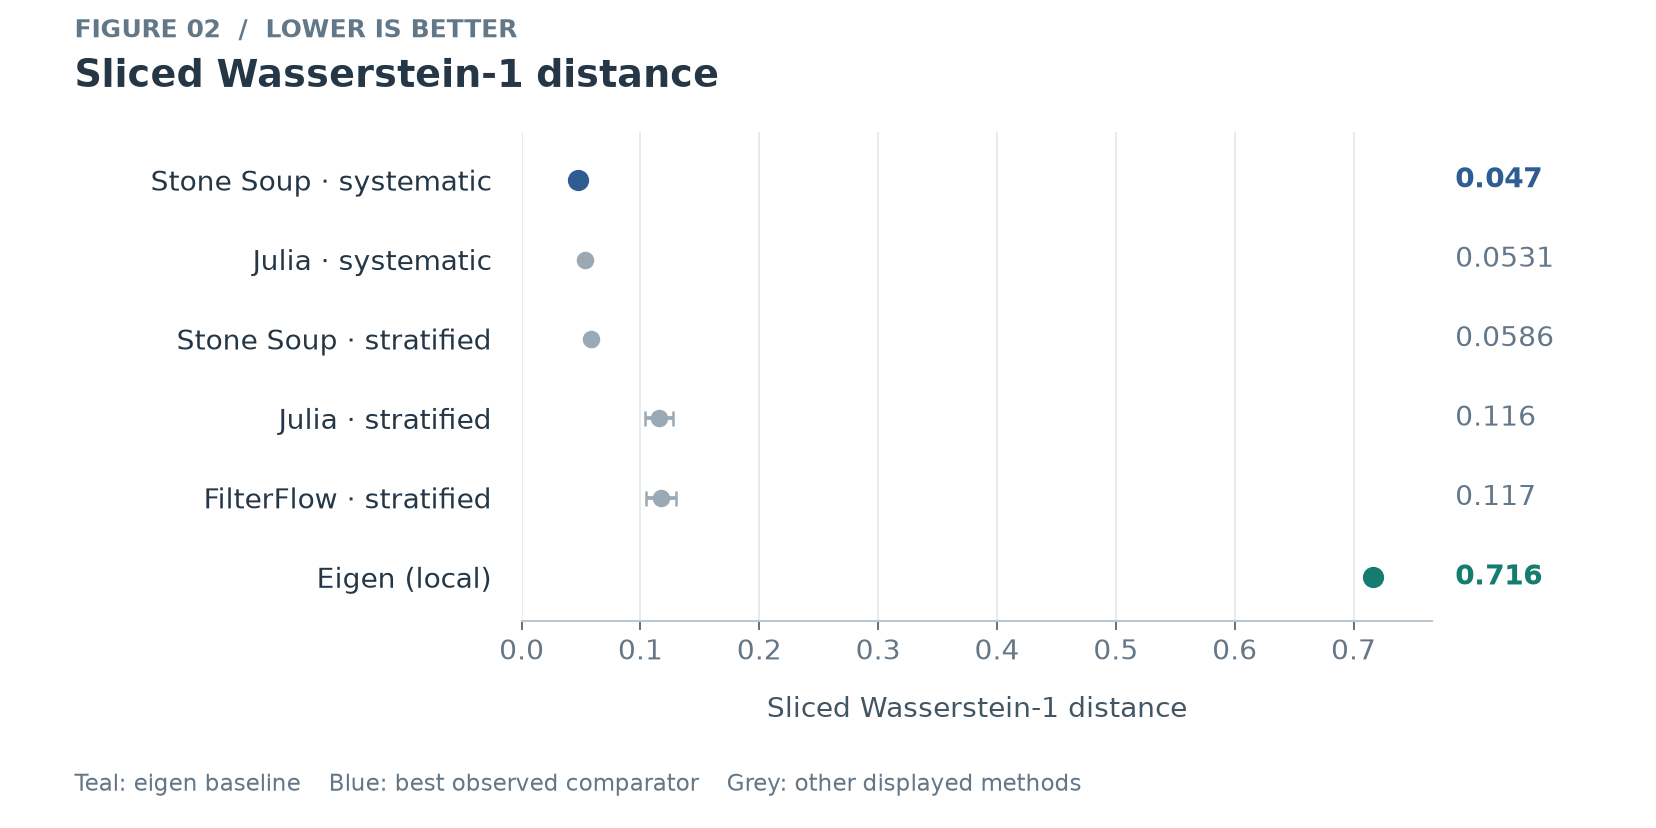

The table this chart was drawn from, first rows:
provider, method, cloud, n, dim, trials, successful_trials, failure_rate, sliced_w1_mean, sliced_w1_ci95_half, sliced_w1_ci_samples, rff_mmd2_mean, rff_mmd2_ci95_half, rff_mmd2_ci_samples, mean_error_mean, mean_error_ci95_half, mean_error_ci_samples, covariance_error_mean, covariance_error_ci95_half, covariance_error_ci_samples, eigenvalue_error_mean, eigenvalue_error_ci95_half, eigenvalue_error_ci_samples, estimator_mse_x_mean
stonesoup, systematic, mixture, 128, 2, 100, 100, 0.0, 0.04703, 0.001707, 100, 0.0001244, 1.4445623950439587e-05, 100, 0.03599, 0.003913, 100, 0.1629, 0.01208, 100, 0.1183, 0.01203, 100, 0.00084
julia, systematic, mixture, 128, 2, 100, 100, 0.0, 0.05308, 0.001836, 100, 0.000196, 2.052945195876481e-05, 100, 0.04112, 0.00456, 100, 0.2301, 0.01716, 100, 0.1231, 0.01299, 100, 0.001107
stonesoup, stratified, mixture, 128, 2, 100, 100, 0.0, 0.05856, 0.002222, 100, 0.000223, 2.897161226915219e-05, 100, 0.04443, 0.004955, 100, 0.2409, 0.02174, 100, 0.1285, 0.01519, 100, 0.001296
julia, stratified, mixture, 128, 2, 100, 100, 0.0, 0.1159, 0.01168, 100, 0.001388, 0.0003045, 100, 0.1425, 0.0177, 100, 0.3264, 0.03411, 100, 0.2641, 0.03546, 100, 0.01408
filterflow, stratified, mixture, 128, 2, 100, 100, 0.0, 0.1171, 0.01285, 100, 0.001477, 0.0003767, 100, 0.1419, 0.01997, 100, 0.3263, 0.03138, 100, 0.2586, 0.03403, 100, 0.01509
particles, ssp, mixture, 128, 2, 100, 100, 0.0, 0.1208, 0.01435, 100, 0.001649, 0.0005011, 100, 0.1492, 0.02189, 100, 0.3442, 0.04689, 100, 0.2823, 0.04801, 100, 0.01716
julia, killing, mixture, 128, 2, 100, 100, 0.0, 0.1209, 0.01291, 100, 0.00148, 0.0003833, 100, 0.1435, 0.01946, 100, 0.3478, 0.04049, 100, 0.2662, 0.04065, 100, 0.01507
particles, stratified, mixture, 128, 2, 100, 100, 0.0, 0.1236, 0.01296, 100, 0.001665, 0.0003661, 100, 0.1559, 0.0195, 100, 0.3337, 0.04024, 100, 0.2731, 0.04136, 100, 0.01694
particles, residual, mixture, 128, 2, 100, 100, 0.0, 0.1285, 0.01141, 100, 0.001523, 0.0003433, 100, 0.1458, 0.01812, 100, 0.405, 0.03817, 100, 0.2926, 0.03715, 100, 0.01476
julia, ssp, mixture, 128, 2, 100, 100, 0.0, 0.1303, 0.01494, 100, 0.001898, 0.0004742, 100, 0.1642, 0.02273, 100, 0.3662, 0.04016, 100, 0.3049, 0.04405, 100, 0.01998
julia, residual, mixture, 128, 2, 100, 100, 0.0, 0.1364, 0.0113, 100, 0.001711, 0.0003182, 100, 0.1538, 0.01866, 100, 0.4303, 0.04155, 100, 0.3142, 0.04211, 100, 0.01621
stonesoup, residual, mixture, 128, 2, 100, 100, 0.0, 0.1405, 0.01307, 100, 0.001896, 0.0003947, 100, 0.1651, 0.02026, 100, 0.4878, 0.04743, 100, 0.3465, 0.043, 100, 0.0188
cuthbert, multinomial, mixture, 128, 2, 100, 100, 0.0, 0.1669, 0.01554, 100, 0.00263, 0.000644, 100, 0.1855, 0.02454, 100, 0.4797, 0.0496, 100, 0.3489, 0.0495, 100, 0.02478
julia, multinomial, mixture, 128, 2, 100, 100, 0.0, 0.1841, 0.01849, 100, 0.003346, 0.0007996, 100, 0.212, 0.02889, 100, 0.5409, 0.05384, 100, 0.402, 0.05684, 100, 0.03298
pydpf, soft, mixture, 128, 2, 100, 100, 0.0, 0.186, 0.01745, 100, 0.003264, 0.0007189, 100, 0.2107, 0.02664, 100, 0.5216, 0.05562, 100, 0.4028, 0.05548, 100, 0.03111
torchfilter, soft, mixture, 128, 2, 100, 100, 0.0, 0.186, 0.01745, 100, 0.003264, 0.0007189, 100, 0.2107, 0.02664, 100, 0.5216, 0.05562, 100, 0.4028, 0.05548, 100, 0.03111
pfjax, multinomial, mixture, 128, 2, 100, 100, 0.0, 0.1892, 0.01716, 100, 0.003463, 0.0007332, 100, 0.2213, 0.0267, 100, 0.5114, 0.05508, 100, 0.3898, 0.05418, 100, 0.03345
pydpf, multinomial, mixture, 128, 2, 100, 100, 0.0, 0.1935, 0.01816, 100, 0.003563, 0.0007708, 100, 0.2209, 0.02763, 100, 0.5698, 0.06163, 100, 0.427, 0.06139, 100, 0.03398
torchfilter, multinomial, mixture, 128, 2, 100, 100, 0.0, 0.1935, 0.01816, 100, 0.003563, 0.0007708, 100, 0.2209, 0.02763, 100, 0.5698, 0.06163, 100, 0.427, 0.06139, 100, 0.03398
particles, multinomial, mixture, 128, 2, 100, 100, 0.0, 0.1953, 0.01885, 100, 0.003629, 0.0007993, 100, 0.2253, 0.02951, 100, 0.5588, 0.058, 100, 0.4454, 0.06147, 100, 0.03633
filterflow, multinomial, mixture, 128, 2, 100, 100, 0.0, 0.2042, 0.01813, 100, 0.003941, 0.0007707, 100, 0.2408, 0.02751, 100, 0.5978, 0.0549, 100, 0.4648, 0.05487, 100, 0.03851
stonesoup, multinomial, mixture, 128, 2, 100, 100, 0.0, 0.2066, 0.02016, 100, 0.004211, 0.0008681, 100, 0.2476, 0.03138, 100, 0.5729, 0.06508, 100, 0.4604, 0.06595, 100, 0.04303
pfjax, ot, mixture, 128, 2, 10, 10, 0.0, 0.4299, 0.0, 10, 0.0126, 0.0, 10, 0.0007962, 0.0, 10, 2.134, 0.0, 10, 2.133, 0.0, 10, 3.170037654075846e-07
pydpf, ot, mixture, 128, 2, 10, 10, 0.0, 0.4356, 0.0, 10, 0.01226, 0.0, 10, 0.04503, 0.0, 10, 1.925, 0.0, 10, 1.925, 1.674332644972857e-16, 10, 0.001014
filterflow, corrected_ot, mixture, 128, 2, 10, 10, 0.0, 0.6283, 8.371663224864286e-17, 10, 0.02492, 2.6161447577700893e-18, 10, 5.28087968166511e-07, 0.0, 10, 2.857, 0.0, 10, 2.857, 0.0, 10, 1.3943845106111695e-13
filterflow, ot, mixture, 128, 2, 10, 10, 0.0, 0.6283, 8.371663224864286e-17, 10, 0.02492, 2.6161447577700893e-18, 10, 5.28087968166511e-07, 0.0, 10, 2.857, 0.0, 10, 2.857, 0.0, 10, 1.3943845106111695e-13
custom, eigen, mixture, 128, 2, 100, 100, 0.0, 0.7163, 4.428042532695257e-17, 100, 0.02422, 0.0, 100, 2.259140179941513e-16, 9.832229547635534e-33, 100, 1.3112857256711544e-15, 1.5731567276216855e-31, 100, 1.2212453270876722e-15, 0.0, 100, 2.5518571763130875e-32
custom, gumbel, mixture, 128, 2, 10, 10, 0.0, 0.7719, 0.038, 10, 0.05546, 0.00518, 10, 0.1725, 0.1013, 10, 4.487, 0.3302, 10, 4.479, 0.3294, 10, 0.02391
pfjax, mvn, mixture, 128, 2, 100, 100, 0.0, 0.8582, 0.01277, 100, 0.0315, 0.002173, 100, 0.2139, 0.02482, 100, 0.9077, 0.1145, 100, 0.8242, 0.122, 100, 0.03063
custom, gaussian, mixture, 128, 2, 100, 100, 0.0, 0.8599, 0.0134, 100, 0.0325, 0.001953, 100, 0.2269, 0.03102, 100, 0.9295, 0.1319, 100, 0.8204, 0.1418, 100, 0.03783
particles, systematic, mixture, 128, 2, 100, 100, 0.0, 0.8868, 0.07697, 100, 0.08753, 0.01565, 100, 1.25, 0.1085, 100, 2.906, 0.6798, 100, 2.749, 0.6282, 100, 0.929
filterflow, systematic, mixture, 128, 2, 100, 100, 0.0, 0.9303, 0.08088, 100, 0.09637, 0.01645, 100, 1.311, 0.114, 100, 3.29, 0.7143, 100, 3.103, 0.66, 100, 1.023
pydpf, systematic, mixture, 128, 2, 100, 100, 0.0, 0.9303, 0.08088, 100, 0.09637, 0.01645, 100, 1.311, 0.114, 100, 3.29, 0.7143, 100, 3.103, 0.66, 100, 1.023
pydpf, systematic_stop, mixture, 128, 2, 100, 100, 0.0, 0.9303, 0.08088, 100, 0.09637, 0.01645, 100, 1.311, 0.114, 100, 3.29, 0.7143, 100, 3.103, 0.66, 100, 1.023
cuthbert, systematic, mixture, 128, 2, 100, 100, 0.0, 0.9303, 0.08088, 100, 0.09637, 0.01645, 100, 1.311, 0.114, 100, 3.29, 0.7143, 100, 3.103, 0.66, 100, 1.023
cuthbert, systematic_stop, mixture, 128, 2, 100, 100, 0.0, 0.9303, 0.08088, 100, 0.09637, 0.01645, 100, 1.311, 0.114, 100, 3.29, 0.7143, 100, 3.103, 0.66, 100, 1.023
